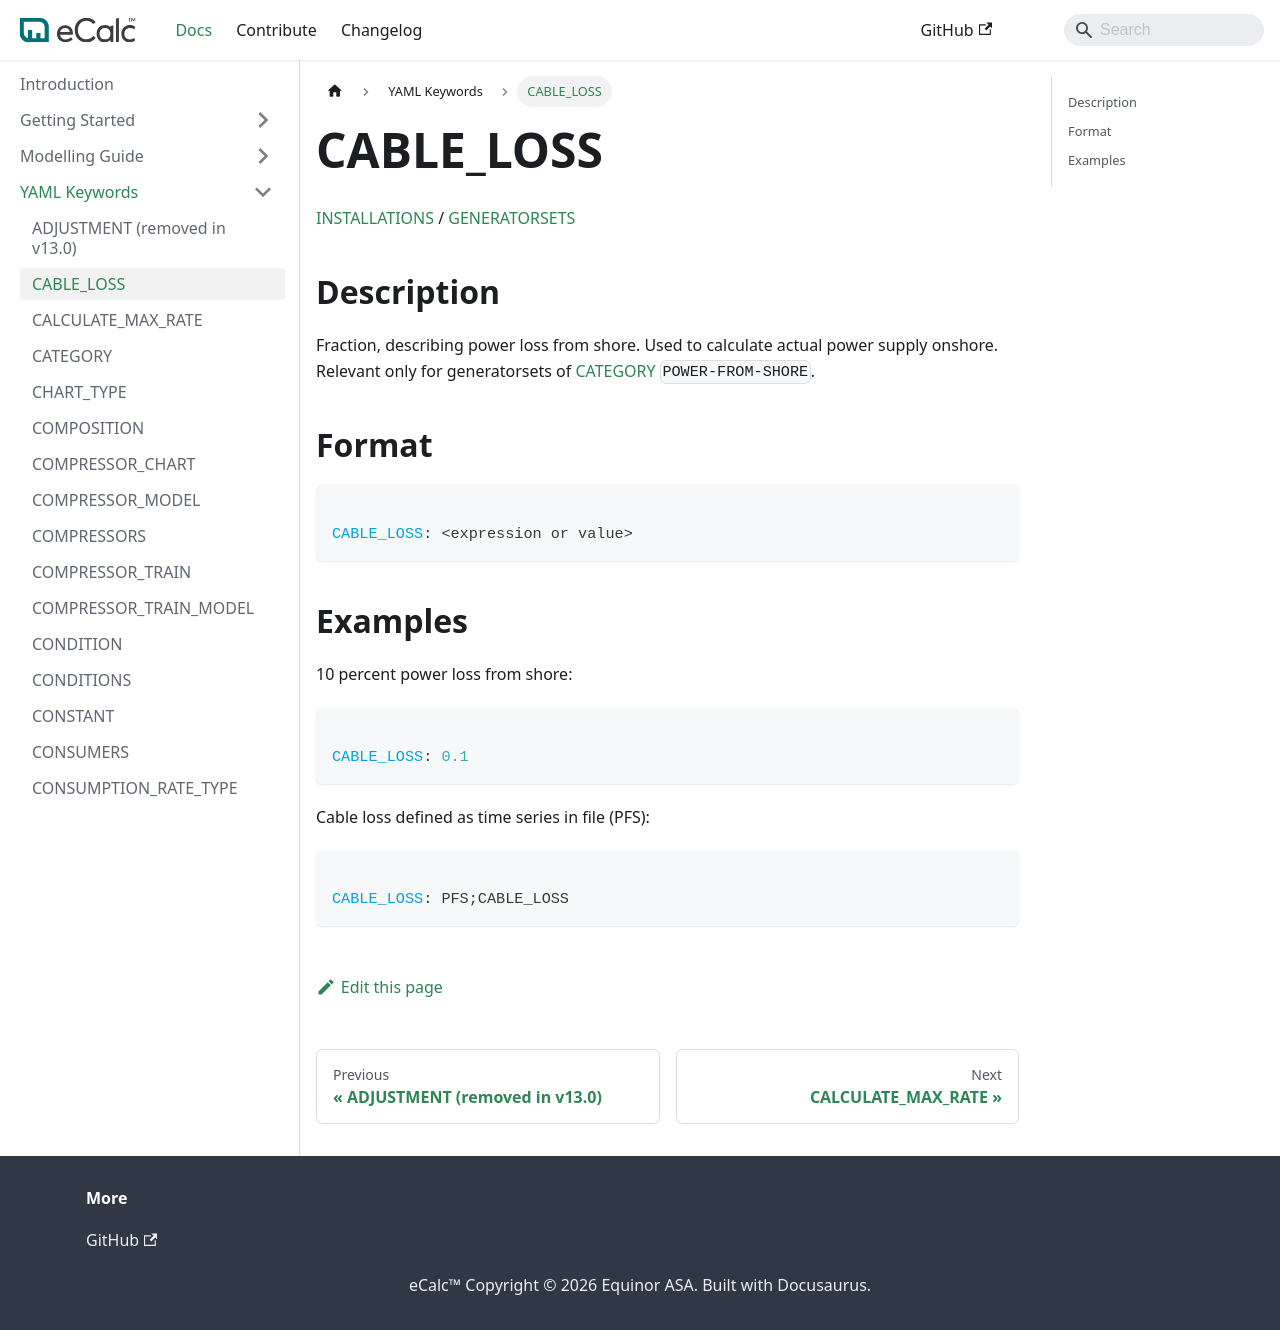

repository: equinor/ecalc · page: next/docs/about/references/CABLE_LOSS/index.html · generator: docusaurus

# CABLE_LOSS

[INSTALLATIONS](/about/references/INSTALLATIONS.md) /
[GENERATORSETS](/about/references/GENERATORSETS.md)

## Description {/* #description */}

Fraction, describing power loss from shore. Used to calculate actual power supply onshore. Relevant only for generatorsets of [CATEGORY](/about/references/CATEGORY.md) `POWER-FROM-SHORE`.

## Format {/* #format */}

~~~~~~~~yaml

CABLE_LOSS: <expression or value>
~~~~~~~~

## Examples {/* #examples */}
10 percent power loss from shore:
~~~~~~~~yaml

CABLE_LOSS: 0.1
~~~~~~~~

Cable loss defined as time series in file (PFS):
~~~~~~~~yaml

CABLE_LOSS: PFS;CABLE_LOSS
~~~~~~~~
